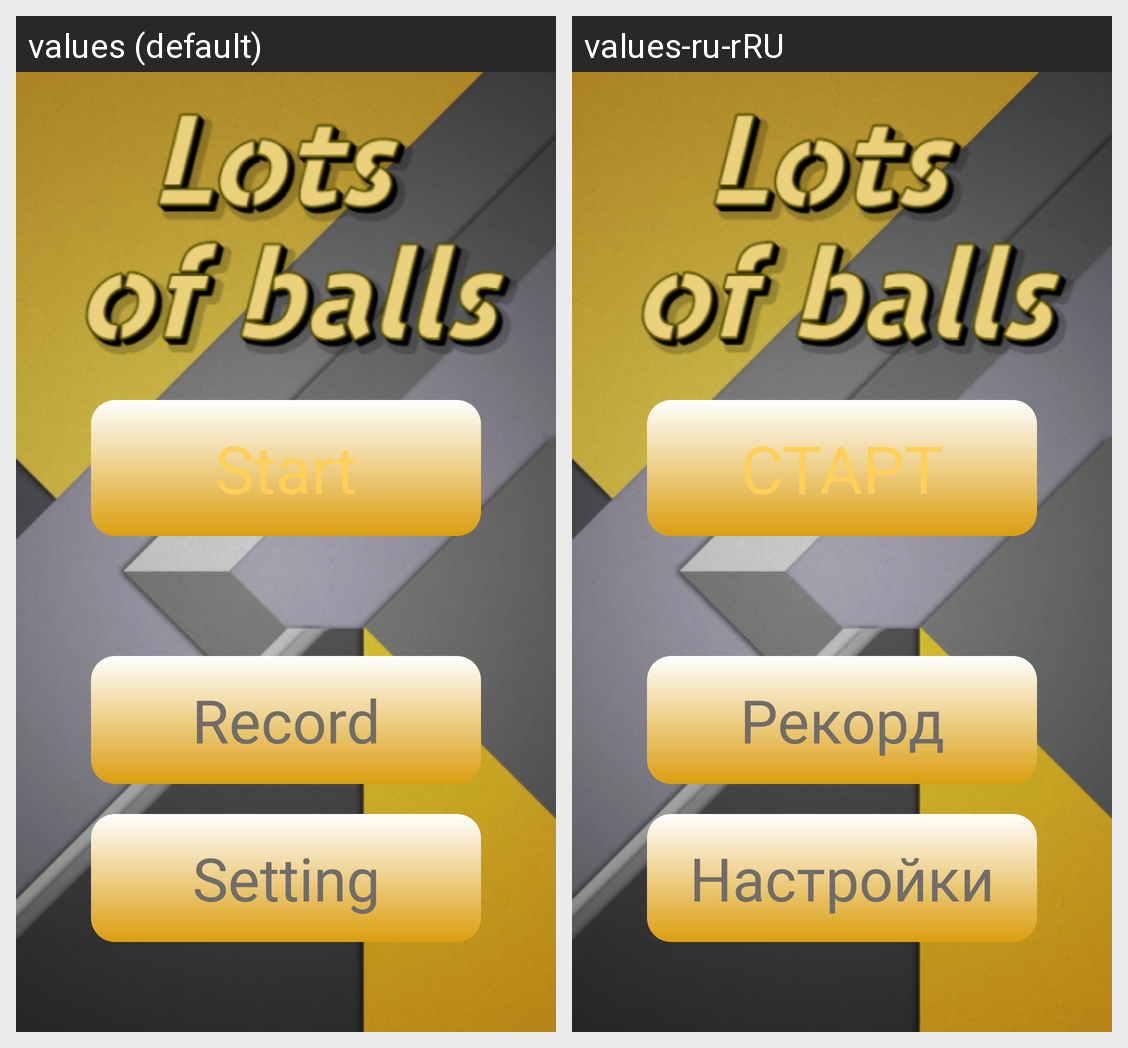

Translations of the strings shown on this Android screen, per locale in the grid:
Android screen res/layout/fragment_menu.xml rendered under 2 locales, left to right: values (default), values-ru-rRU. Device: Nexus 5 (rendered at 1080×1920; each locale shown at half size, 540×960, under a caption strip naming it); theme Theme.LotsOfBalls.
Strings drawn on this screen, with the default value and each locale's value (text and hints the layout hard-codes, and strings that could not be matched under every locale, appear in the picture but are not listed):

start
  values: Start
  values-ru-rRU: СТАРТ

record
  values: Record
  values-ru-rRU: Рекорд

setting
  values: Setting
  values-ru-rRU: Настройки
